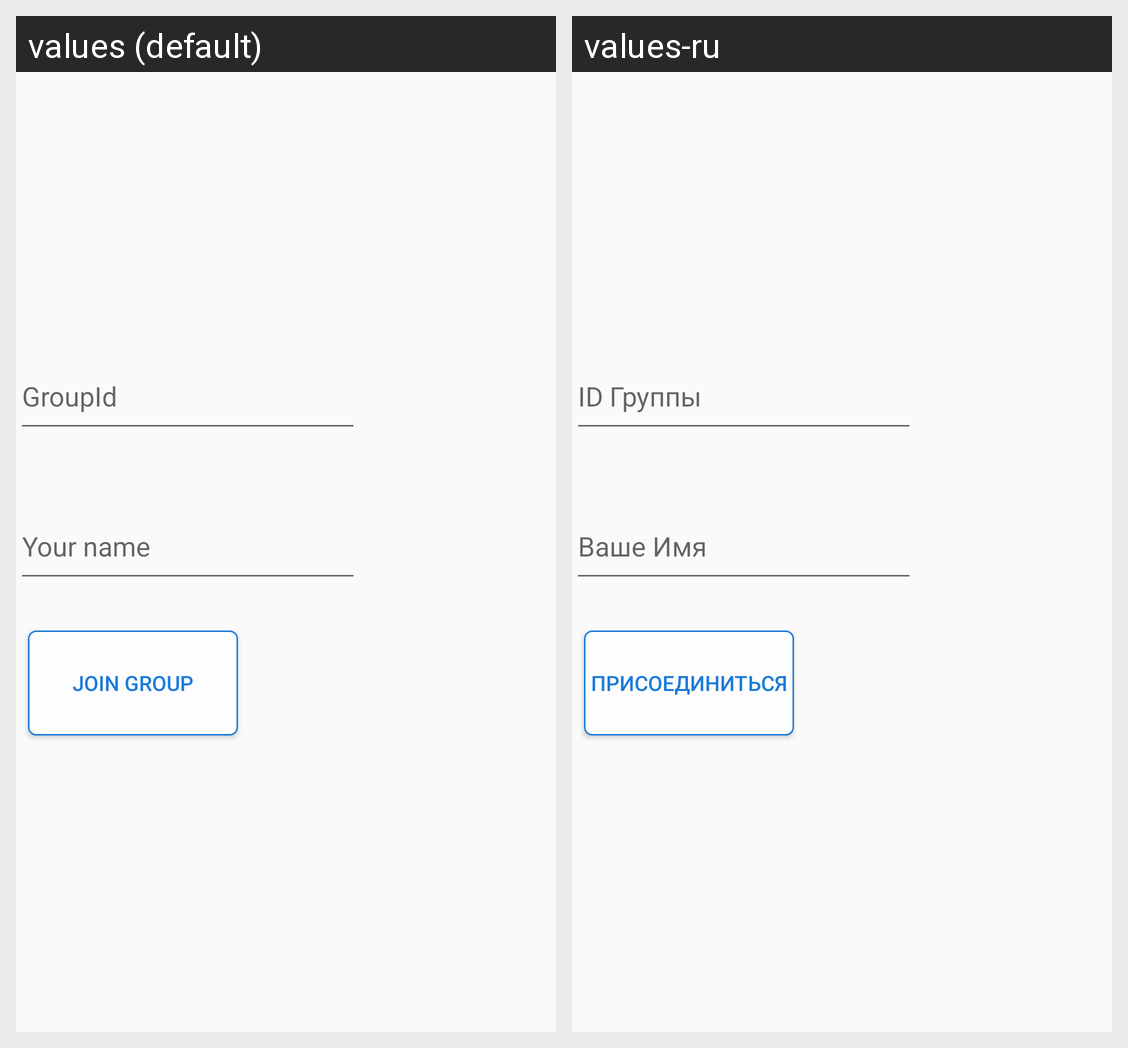

This grid shows one Android layout under two languages. Give, for every string resource on the screen, its name, the default text and each shown locale's text.
Android screen res/layout/fragment_create_volonteer.xml rendered under 2 locales, left to right: values (default), values-ru. Device: Nexus 5 (rendered at 1080×1920; each locale shown at half size, 540×960, under a caption strip naming it); theme MyTheme.
Strings drawn on this screen, with the default value and each locale's value (text and hints the layout hard-codes, and strings that could not be matched under every locale, appear in the picture but are not listed):

groupId
  values: GroupId
  values-ru: ID Группы

name
  values: Your name
  values-ru: Ваше Имя

joinGroup
  values: Join Group
  values-ru: Присоединиться
